Image classification data set "isolated_obj" (aharmer/dishBugs on GitHub). Class labels (22): acari mites and ticks, amphipoda, annelida worms, araneae spiders, archaeognatha bristletails, blattodea cockroaches, carabidae ground beetles, chilopoda centipedes, coleoptera beetles, coleoptera larva, collembola springtails, diplopoda millipedes, diptera flies, formicidae ants, gastropoda snails and slugs, hymenoptera bees and wasps, isopoda woodlice, opiliones harvestmen, orthoptera grasshoppers and crickets, pseudoscorpiones false scorpions, tipulidae crane flies, vespidae wasps.

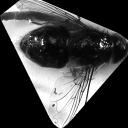
Label: diptera flies

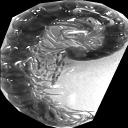
Label: diplopoda millipedes

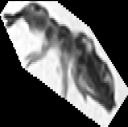
Label: collembola springtails

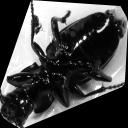
Label: carabidae ground beetles

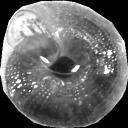
Label: gastropoda snails and slugs

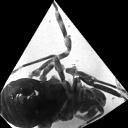
Label: opiliones harvestmen
